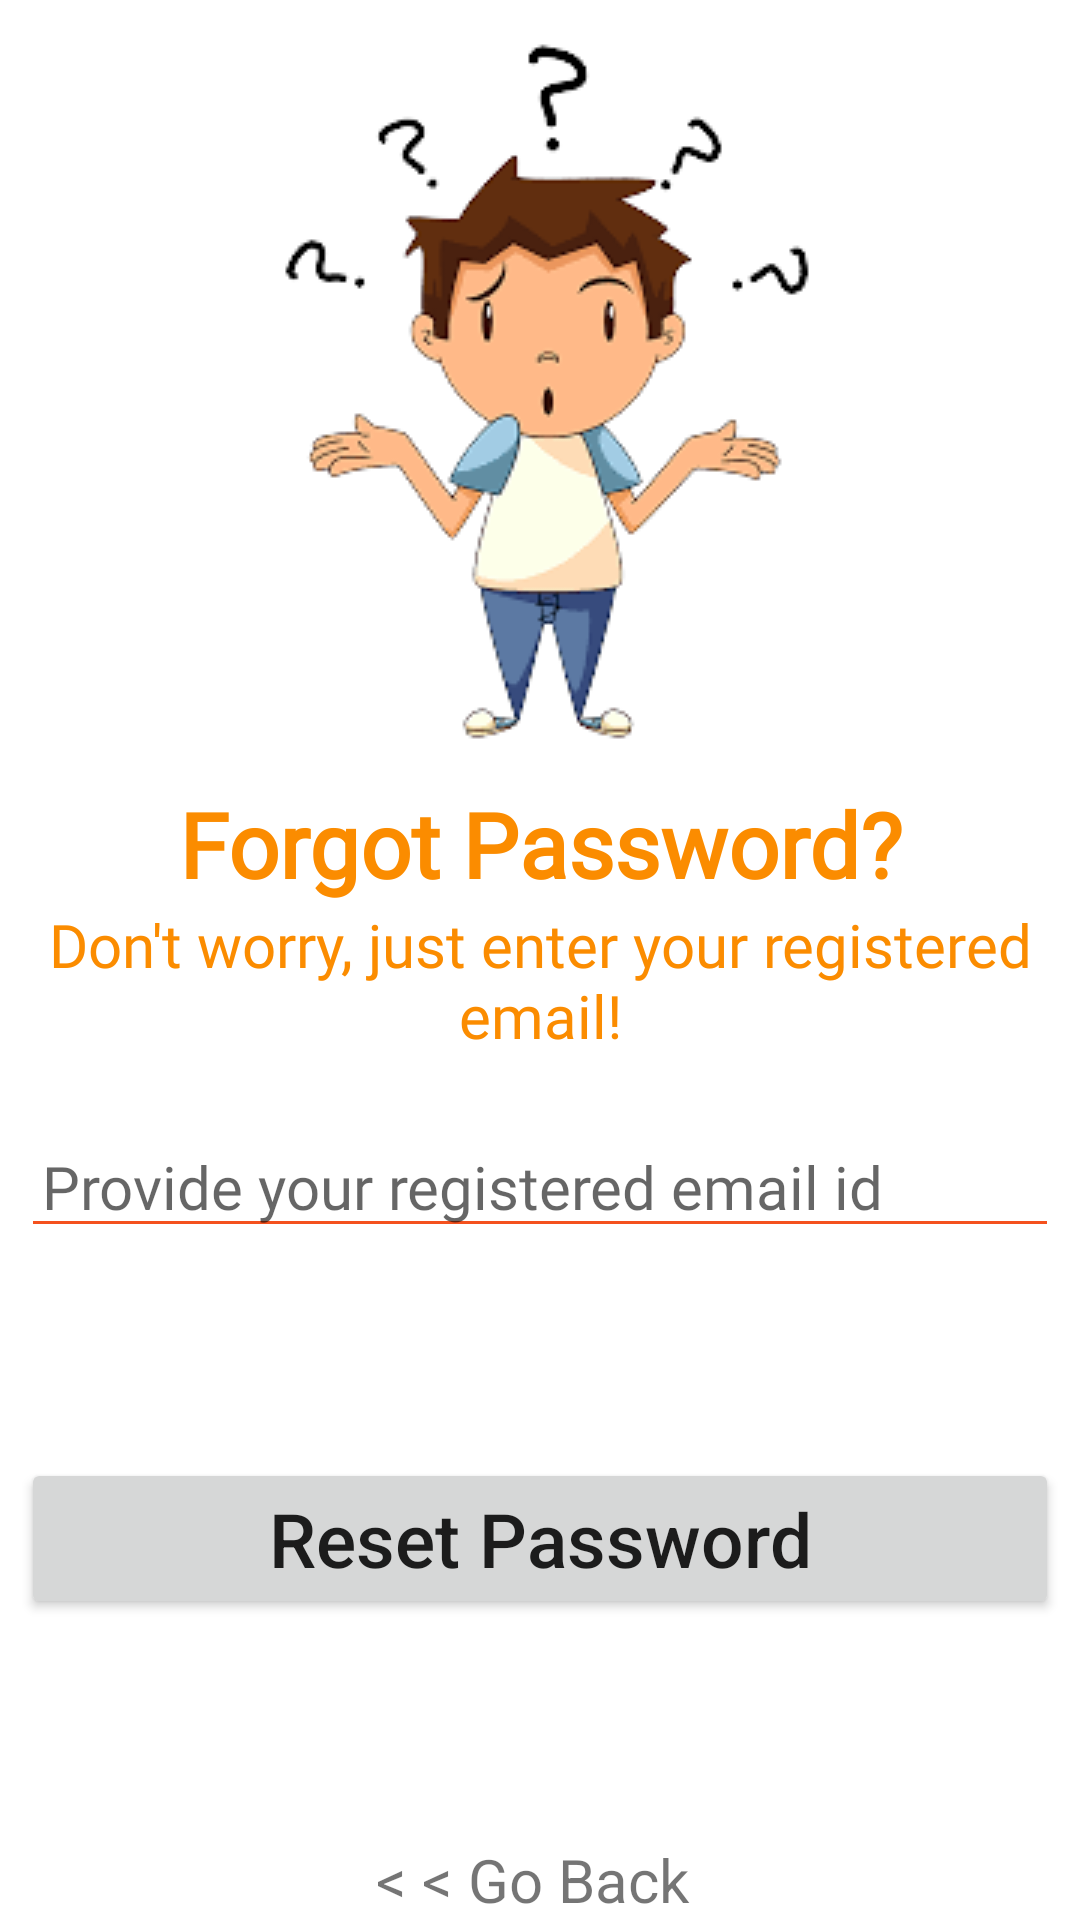

Produce the Android XML layout that renders to this screen, including the resource entries it uses.
<!-- AndroidManifest.xml: application theme Theme.MyMall -->
<!-- res/layout/fragment_reset_pass.xml -->
<?xml version="1.0" encoding="utf-8"?>
<FrameLayout xmlns:android="http://schemas.android.com/apk/res/android"
    xmlns:tools="http://schemas.android.com/tools"
    android:layout_width="match_parent"
    android:layout_height="match_parent"
    xmlns:app="http://schemas.android.com/apk/res-auto"
    tools:context=".Activities.ResetPassFragment">

    <RelativeLayout
        android:layout_width="wrap_content"
        android:layout_height="match_parent">

        <ImageView
            android:id="@+id/forgotImage"
            android:layout_width="wrap_content"
            android:layout_height="wrap_content"
            android:layout_centerHorizontal="true"
            android:src="@drawable/forgot" />

        <TextView
            android:id="@+id/forgotPassword"
            android:layout_width="match_parent"
            android:layout_height="wrap_content"
            android:layout_below="@+id/forgotImage"
            android:text="Forgot Password?"
            android:fontFamily="@font/aclonica"
            android:textAlignment="center"
            android:textColor="#FB8C00"
            android:textSize="30sp"
            android:textStyle="bold" />

        <TextView
            android:id="@+id/dontworry"
            android:layout_width="match_parent"
            android:layout_height="wrap_content"
            android:layout_below="@+id/forgotPassword"
            android:layout_marginHorizontal="7dp"
            android:fontFamily="@font/aclonica"
            android:text="Don't worry, just enter your registered email!"
            android:textAlignment="center"
            android:textColor="#FB8C00"
            android:textSize="20sp" />

        <EditText
            android:id="@+id/forgotEmail"
            android:layout_width="405dp"
            android:layout_height="wrap_content"
            android:layout_below="@+id/dontworry"
            android:layout_marginHorizontal="7dp"
            android:layout_marginTop="20dp"
            android:fontFamily="@font/aclonica"
            android:backgroundTint="@color/purple_500"
            android:hint="Provide your registered email id"
            android:paddingHorizontal="7dp"
            android:textSize="20sp" />




        <ProgressBar
            android:id="@+id/progressBar"
            style="?android:attr/progressBarStyleHorizontal"
            android:layout_width="85dp"
            android:layout_height="wrap_content"
            android:layout_below="@+id/linear"
            android:layout_centerHorizontal="true"
            android:layout_marginTop="3dp"
            android:progressBackgroundTint="#E80404"
            android:visibility="gone" />


        <Button
            android:id="@+id/resetPassword"
            android:layout_width="match_parent"
            android:layout_height="wrap_content"
            android:layout_below="@+id/forgotEmail"
            android:layout_marginHorizontal="7dp"
            android:layout_marginTop="70dp"
            android:text="Reset Password"
            android:textAllCaps="false"
            android:textSize="25sp" />


        <TextView
            android:id="@+id/goBack"
            android:layout_width="match_parent"
            android:layout_height="wrap_content"
            android:layout_alignParentBottom="true"
            android:text="&lt; &lt; Go Back "
            android:textAlignment="center"
            android:textSize="20sp" />

        <LinearLayout
            android:id="@+id/linear"
            android:layout_width="wrap_content"
            android:layout_height="wrap_content"
            android:layout_below="@+id/forgotEmail"
            android:layout_centerHorizontal="true"
            android:layout_marginStart="16dp"
            android:layout_marginTop="16dp"
            android:layout_marginEnd="16dp"
            android:orientation="horizontal">

            <ImageView
                android:id="@+id/emailRecovery"
                android:layout_width="32dp"
                android:layout_height="32dp"
                android:layout_gravity="center"
                android:visibility="gone"
                android:src="@android:drawable/sym_action_email"
                app:tint="@color/purple_500" />

            <ImageView
                android:id="@+id/Recovery"
                android:layout_width="32dp"
                android:layout_height="32dp"
                android:layout_gravity="center"
                android:visibility="gone"
                android:src="@android:drawable/sym_action_email"
                app:tint="#43A047" />

            <TextView
                android:id="@+id/RecoveryText"
                android:layout_width="wrap_content"
                android:layout_height="wrap_content"
                android:textColor="#43A047"
                android:textStyle="bold"
                android:layout_marginLeft="1dp"
                android:layout_marginTop="6dp"
                android:visibility="gone" />

            <TextView
                android:id="@+id/emailRecoveryText"
                android:layout_width="wrap_content"
                android:layout_height="wrap_content"
                android:textColor="#43A047"
                android:textStyle="bold"
                android:layout_marginLeft="1dp"
                android:layout_marginTop="6dp"
                android:visibility="gone" />






        </LinearLayout>

    </RelativeLayout>

</FrameLayout>
<!-- resources referenced by this layout -->
<resources>
  <color name="purple_500">#F4511E</color>
  <!-- drawable forgot: png bitmap (drawable, 19397 bytes) -->
  <style name="Theme.MyMall" parent="Theme.MaterialComponents.DayNight.NoActionBar">
          
          <item name="colorPrimary">@color/purple_500</item>
          <item name="colorPrimaryVariant">@color/purple_700</item>
          <item name="colorOnPrimary">@color/white</item>
          
          <item name="colorSecondary">@color/teal_200</item>
          <item name="colorSecondaryVariant">@color/teal_700</item>
          <item name="colorOnSecondary">@color/black</item>
          
          <item name="android:statusBarColor" tools:targetApi="l">?attr/colorPrimaryVariant</item>
          
      </style>
  <color name="purple_700">#E44818</color>
  <color name="white">#FFFFFFFF</color>
  <color name="teal_200">#FF03DAC5</color>
  <color name="teal_700">#FF018786</color>
  <color name="black">#FF000000</color>
</resources>
